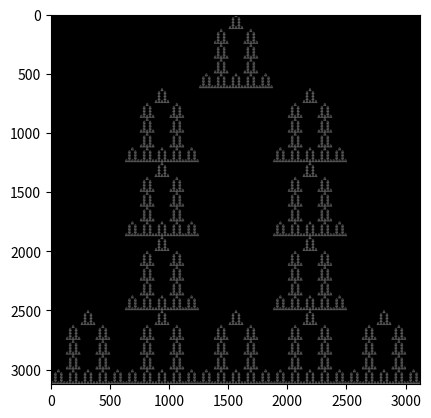

Source code (Python):
# -*- coding: utf-8 -*-
"""
Created on Tue Sep 28 14:05:55 2021

[redacted]
"""

import numpy as np
import matplotlib.pyplot as plt

def R(n, fig):
    if n==1 :
        return fig
    else :
        r = R(n-1, fig)
        a,b = r.shape
        res = np.full((a*fig.shape[0],b*fig.shape[1]), False)
        for i in range(fig.shape[0]):
            for j in range(fig.shape[1]):
                if fig[i,j] :
                    res[i*a:(i+1)*a,j*b:(j+1)*b] = r
                else :
                    res[i*a:(i+1)*a,j*b:(j+1)*b] = np.full((a,b), False)
        return res

clara ="""
00100
01010
01010
01010
11111
"""[1:-1]

H0 = np.array([[1,1,1],[1,0,1],[1,1,1]], dtype=bool)



H0 = np.array([list(map(int,c)) for c in clara.split("\n")], dtype=bool)
print(H0)
plt.imshow(R(5,H0), cmap='gray')